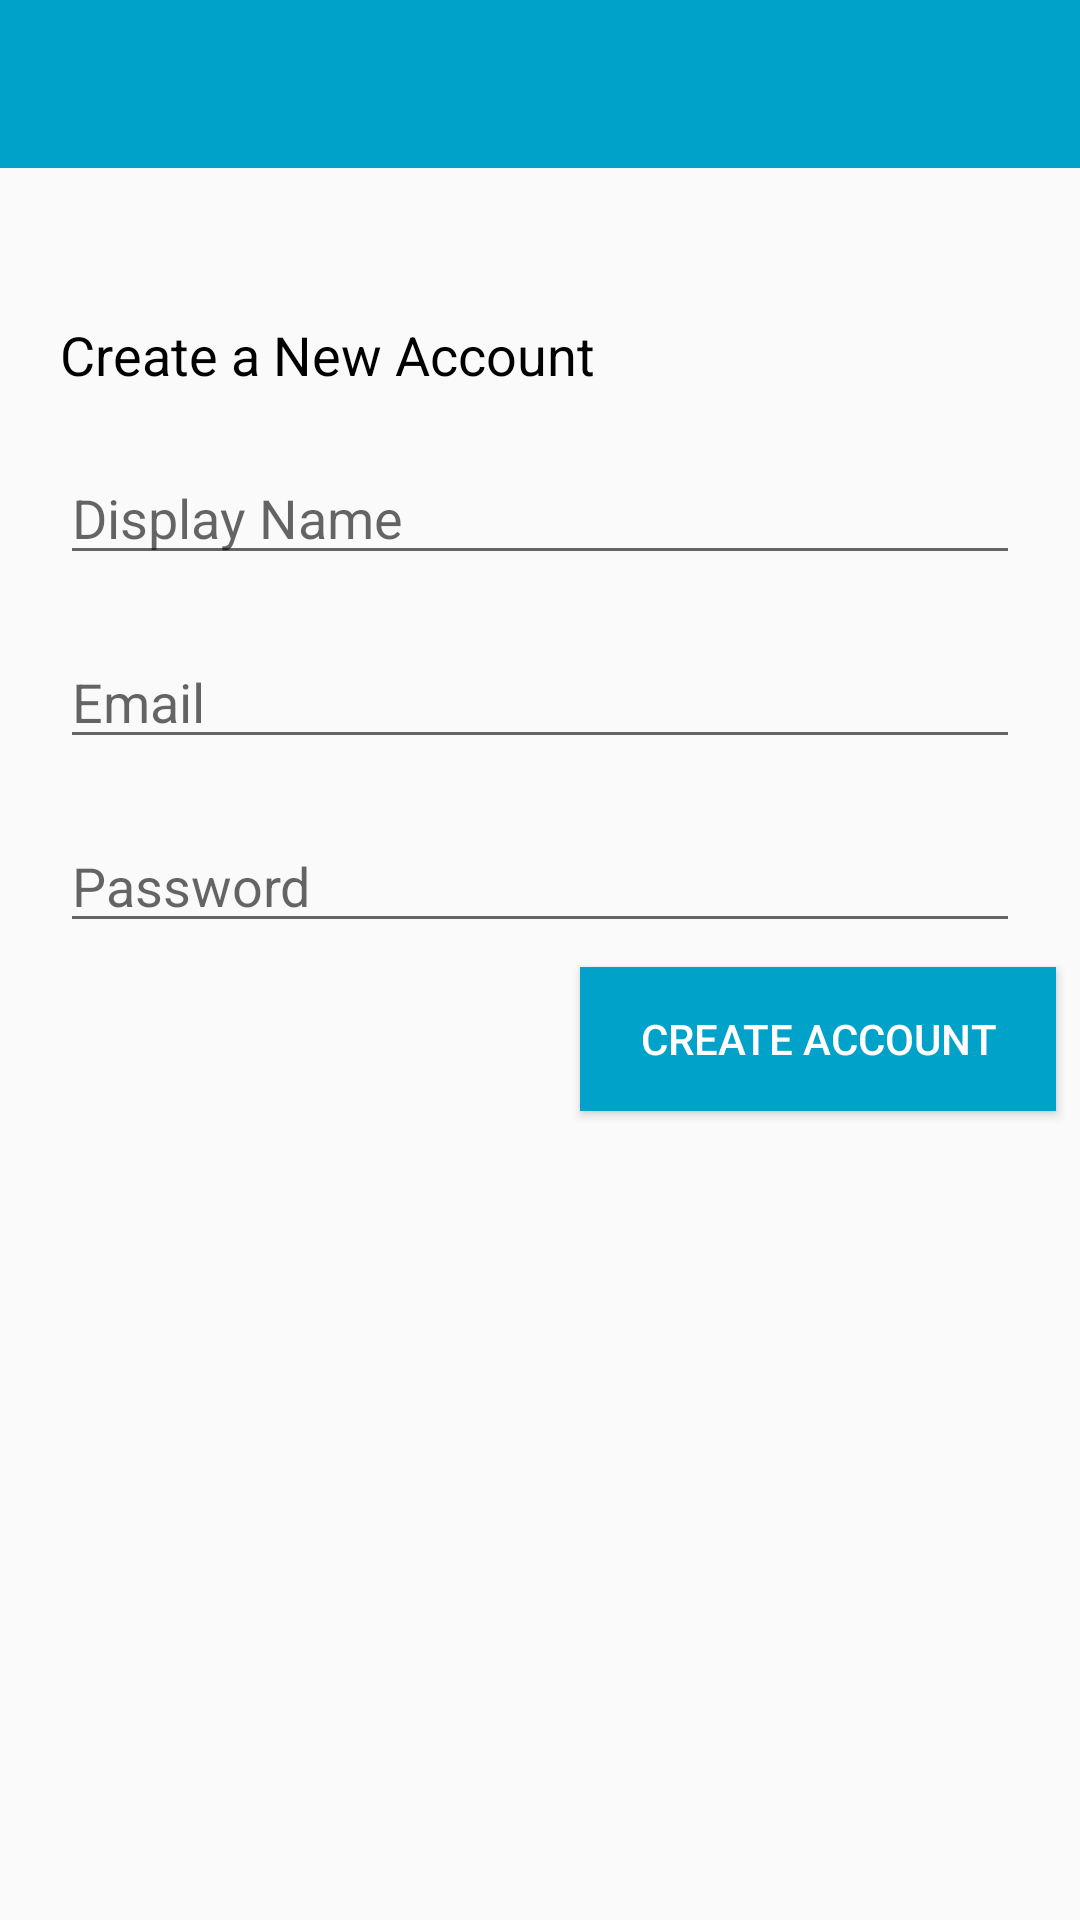

The Android layout XML behind this screen, and the referenced resources:
<!-- AndroidManifest.xml: application theme AppTheme -->
<!-- res/layout/activity_register.xml -->
<?xml version="1.0" encoding="utf-8"?>
<androidx.constraintlayout.widget.ConstraintLayout xmlns:android="http://schemas.android.com/apk/res/android"
    xmlns:app="http://schemas.android.com/apk/res-auto"
    xmlns:tools="http://schemas.android.com/tools"
    android:layout_width="match_parent"
    android:layout_height="match_parent"
    tools:context=".RegisterActivity"
    >

    <include
        android:id="@+id/register_toolbar"
        layout="@layout/app_bar_layout"
        app:layout_constraintStart_toStartOf="parent"
        app:layout_constraintTop_toTopOf="parent" />

    <EditText
        android:id="@+id/reg_display_name"
        android:layout_width="match_parent"
        android:layout_height="wrap_content"
        android:layout_marginStart="20dp"
        android:layout_marginTop="20dp"
        android:layout_marginEnd="20dp"
        android:hint="Display Name"
        app:layout_constraintEnd_toEndOf="parent"
        app:layout_constraintStart_toStartOf="parent"
        app:layout_constraintTop_toBottomOf="@+id/textView2" />

    <EditText
        android:id="@+id/reg_email"
        android:layout_width="match_parent"
        android:layout_height="wrap_content"
        android:layout_marginStart="20dp"
        android:layout_marginTop="20dp"
        android:layout_marginEnd="20dp"
        android:hint="Email"
        android:inputType="textEmailAddress"
        app:layout_constraintEnd_toEndOf="parent"
        app:layout_constraintStart_toStartOf="parent"
        app:layout_constraintTop_toBottomOf="@+id/reg_display_name" />

    <EditText
        android:id="@+id/reg_password"
        android:layout_width="match_parent"
        android:layout_height="wrap_content"
        android:layout_marginStart="20dp"
        android:layout_marginTop="20dp"
        android:layout_marginEnd="20dp"
        android:hint="Password"
        android:inputType="textPassword"
        app:layout_constraintEnd_toEndOf="parent"
        app:layout_constraintStart_toStartOf="parent"
        app:layout_constraintTop_toBottomOf="@+id/reg_email" />

    <Button
        android:id="@+id/reg_create_btn"
        android:layout_width="wrap_content"
        android:layout_height="wrap_content"
        android:layout_marginTop="8dp"
        android:layout_marginEnd="8dp"
        android:background="@color/colorAccent"
        android:paddingLeft="20dp"
        android:paddingRight="20dp"
        android:text="Create Account"
        android:textColor="@android:color/white"
        app:layout_constraintEnd_toEndOf="parent"
        app:layout_constraintTop_toBottomOf="@+id/reg_password" />

    <TextView
        android:id="@+id/textView2"
        android:layout_width="wrap_content"
        android:layout_height="wrap_content"
        android:layout_marginStart="20dp"
        android:layout_marginTop="50dp"
        android:text="Create a New Account"
        android:textColor="@android:color/black"
        android:textSize="18sp"
        app:layout_constraintStart_toStartOf="parent"
        app:layout_constraintTop_toBottomOf="@+id/register_toolbar" />


</androidx.constraintlayout.widget.ConstraintLayout>
<!-- res/layout/app_bar_layout.xml (included above) -->
<?xml version="1.0" encoding="utf-8"?>
<androidx.appcompat.widget.Toolbar xmlns:android="http://schemas.android.com/apk/res/android"
    android:id="@+id/main_app_bar"
    android:layout_width="match_parent"
    android:layout_height="wrap_content"
    android:background="@color/colorPrimary"
    >



</androidx.appcompat.widget.Toolbar>
<!-- resources referenced by this layout -->
<resources>
  <color name="colorAccent">#00a2c9</color>
  <color name="colorPrimary">#00a2c9</color>
  <style name="AppTheme" parent="Theme.AppCompat.Light.NoActionBar">
          
          <item name="colorPrimary">@color/colorPrimary</item>
          <item name="colorPrimaryDark">@color/colorPrimaryDark</item>
          <item name="colorAccent">@color/colorAccent</item>
      </style>
  <color name="colorPrimaryDark">#00a2c9</color>
</resources>
